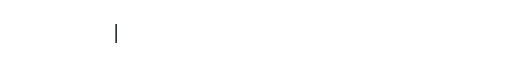
t = 0.00 s
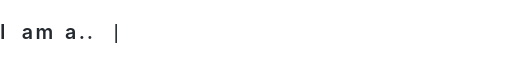
t = 2.40 s
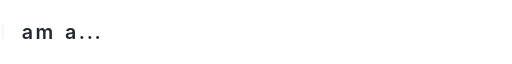
t = 3.50 s
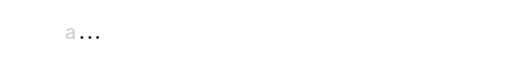
t = 4.90 s
t = 6.40 s: frame unchanged from t = 0.00 s, image omitted
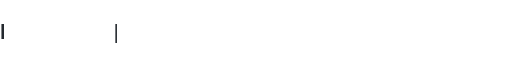
t = 8.40 s

The animated SVG that drew these frames (rendered in a browser with its animation timeline set to each time). Animation: 2 CSS @keyframes rules; frames cover the first 8.40 s, repeats indefinitely.

<svg xmlns="http://www.w3.org/2000/svg" width="520" height="30" viewBox="0 0 520 30">
  <style>
    .char {
      font-family: -apple-system, BlinkMacSystemFont, "Segoe UI", Helvetica, Arial, sans-serif;
      font-size: 20px;
      font-weight: 600;
      fill: #24292f;
      opacity: 0;
    }
    .cursor {
      font-family: monospace;
      font-size: 20px;
      fill: #24292f;
      animation: blink 1s step-end infinite;
    }

    .c1  { animation: show 8s infinite; animation-delay: 0.0s; }
    .c2  { animation: show 8s infinite; animation-delay: 0.3s; }
    .c3  { animation: show 8s infinite; animation-delay: 0.6s; }
    .c4  { animation: show 8s infinite; animation-delay: 0.9s; }
    .c5  { animation: show 8s infinite; animation-delay: 1.2s; }
    .c6  { animation: show 8s infinite; animation-delay: 1.5s; }
    .c7  { animation: show 8s infinite; animation-delay: 1.8s; }
    .c8  { animation: show 8s infinite; animation-delay: 2.1s; }
    .c9  { animation: show 8s infinite; animation-delay: 2.4s; }

    @keyframes show {
      0%      { opacity: 0; }
      5%      { opacity: 1; }
      40%     { opacity: 1; }
      45%     { opacity: 0; }
      100%    { opacity: 0; }
    }

    @keyframes blink {
      0%, 100% { opacity: 1; }
      50%      { opacity: 0; }
    }

    @media (prefers-color-scheme: dark) {
      .char, .cursor { fill: #e6edf3; }
    }
  </style>

  <text class="char c1" x="0"   y="22">I</text>
  <text class="char c2" x="14"  y="22"> </text>
  <text class="char c3" x="22"  y="22">a</text>
  <text class="char c4" x="36"  y="22">m</text>
  <text class="char c5" x="58"  y="22"> </text>
  <text class="char c6" x="66"  y="22">a</text>
  <text class="char c7" x="80"  y="22">.</text>
  <text class="char c8" x="88"  y="22">.</text>
  <text class="char c9" x="96"  y="22">.</text>

  <text class="cursor" x="112" y="22">|</text>
</svg>
